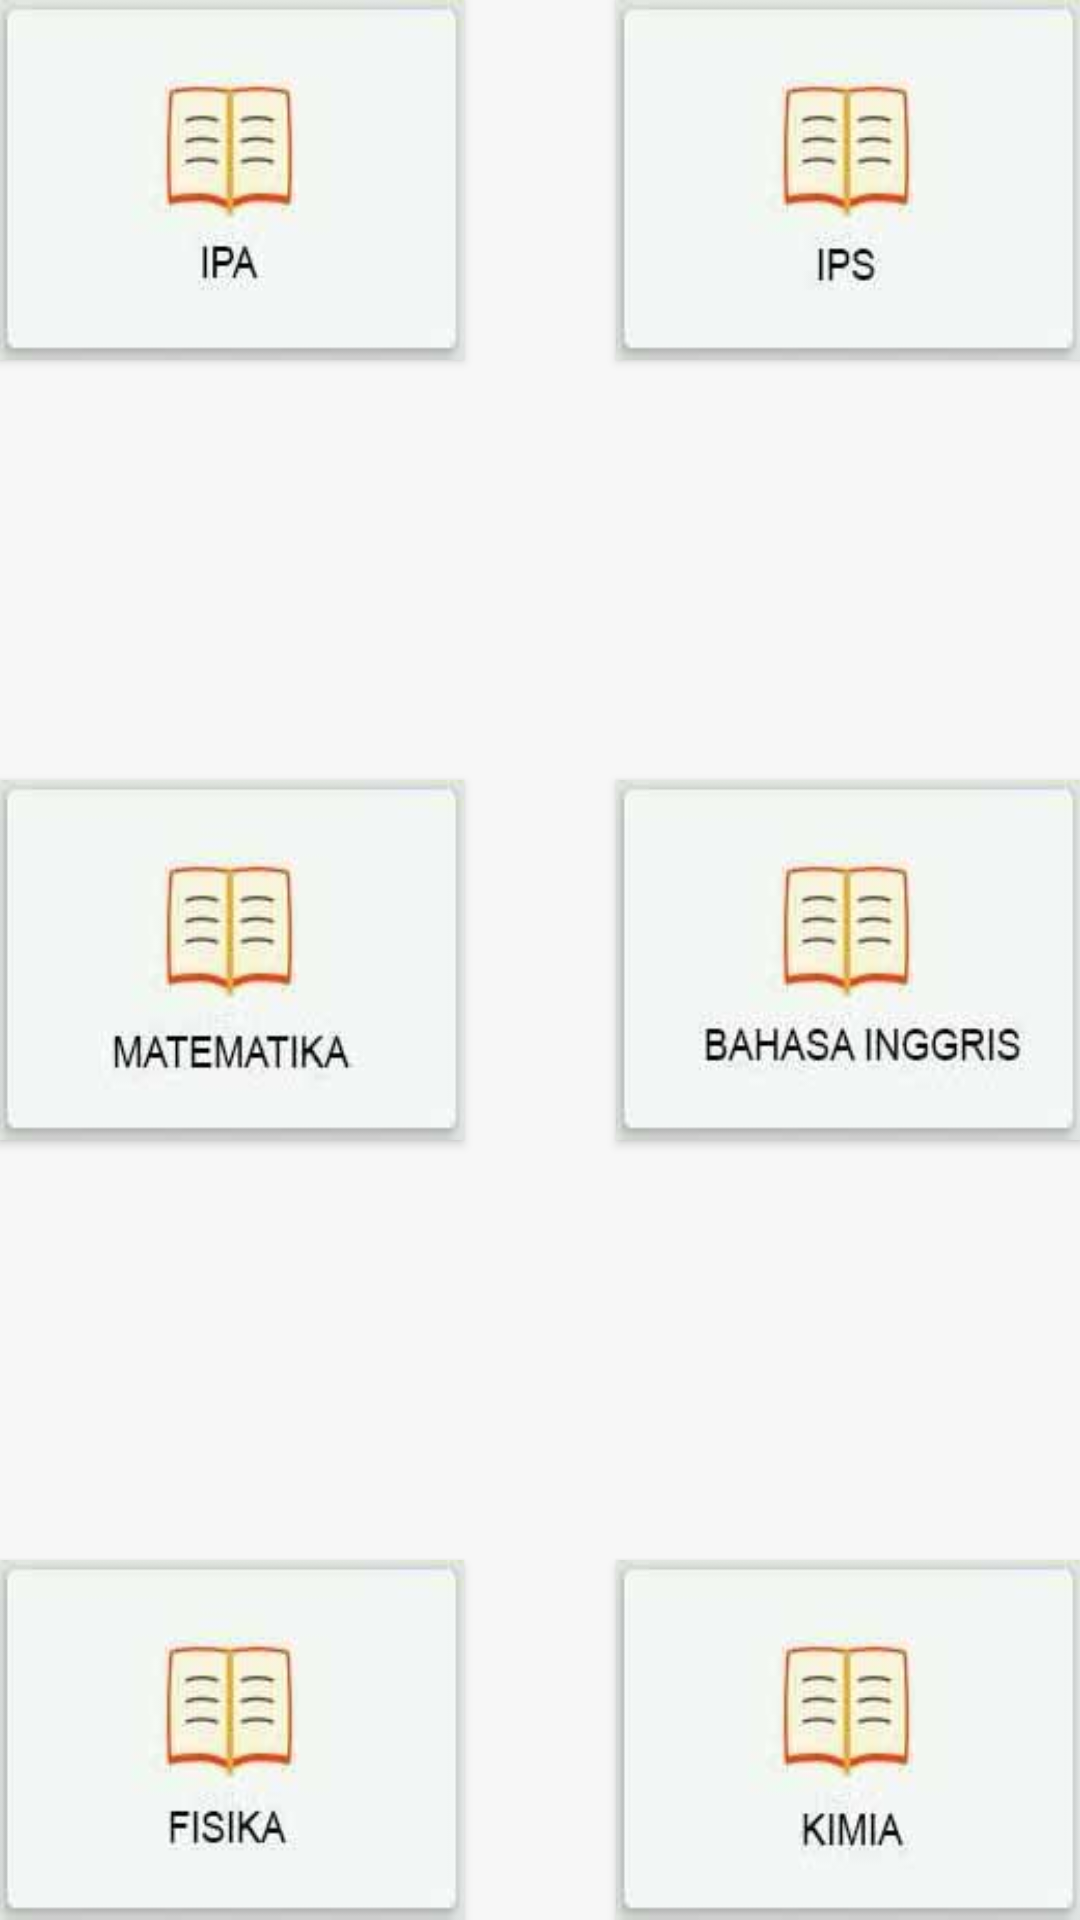

Reconstruct the res/layout file that produces this screen, plus the resources it refers to.
<!-- AndroidManifest.xml: application theme AppTheme -->
<!-- res/layout/content_main.xml -->
<?xml version="1.0" encoding="utf-8"?>
<RelativeLayout xmlns:android="http://schemas.android.com/apk/res/android"
    xmlns:app="http://schemas.android.com/apk/res-auto"
    xmlns:tools="http://schemas.android.com/tools"
    android:layout_width="match_parent"
    android:layout_height="match_parent"
    android:paddingBottom="@dimen/activity_vertical_margin"
    android:paddingLeft="@dimen/activity_horizontal_margin"
    android:paddingRight="@dimen/activity_horizontal_margin"
    android:paddingTop="@dimen/activity_vertical_margin"
    app:layout_behavior="@string/appbar_scrolling_view_behavior"
    tools:context="id.ac.unsyiah.elektro.mobile.bbcv2.MainActivity"
    tools:showIn="@layout/app_bar_main">

    <FrameLayout
        android:layout_width="fill_parent"
        android:layout_height="fill_parent"
        android:layout_centerVertical="true"
        android:layout_alignParentLeft="true"
        android:layout_alignParentStart="true">

        <Button
            android:layout_width="155dp"
            android:layout_height="120dp"
            android:id="@+id/btnIpa"
            android:layout_gravity="left|top"
            android:background="@drawable/ipa"
            android:nestedScrollingEnabled="false"
            android:onClick="onClick" />

        <Button
            android:layout_width="155dp"
            android:layout_height="120dp"
            android:id="@+id/btnIps"
            android:layout_gravity="right|top"
            android:background="@drawable/ips"
            android:onClick="onClick" />

        <Button
            android:layout_width="155dp"
            android:layout_height="120dp"
            android:id="@+id/btnMtk"
            android:layout_gravity="left|center_vertical"
            android:background="@drawable/mtk"
            android:onClick="onClick" />

        <Button
            android:layout_width="155dp"
            android:layout_height="120dp"
            android:id="@+id/btnIng"
            android:layout_gravity="right|center_vertical"
            android:background="@drawable/bing" />

        <Button
            android:layout_width="155dp"
            android:layout_height="120dp"
            android:id="@+id/btnKimia"
            android:layout_gravity="right|bottom"
            android:background="@drawable/kimia" />

        <Button
            android:layout_width="155dp"
            android:layout_height="120dp"
            android:id="@+id/btnFisika"
            android:layout_gravity="left|bottom"
            android:background="@drawable/fsika" />
    </FrameLayout>


</RelativeLayout>
<!-- res/layout/app_bar_main.xml (included above) -->
<?xml version="1.0" encoding="utf-8"?>
<android.support.design.widget.CoordinatorLayout xmlns:android="http://schemas.android.com/apk/res/android"
    xmlns:app="http://schemas.android.com/apk/res-auto"
    xmlns:tools="http://schemas.android.com/tools"
    android:layout_width="match_parent"
    android:layout_height="match_parent"
    android:fitsSystemWindows="true"
    tools:context="id.ac.unsyiah.elektro.mobile.bbcv2.MainActivity">

    <android.support.design.widget.AppBarLayout
        android:layout_width="match_parent"
        android:layout_height="wrap_content"
        android:theme="@style/AppTheme.AppBarOverlay">

        <android.support.v7.widget.Toolbar
            android:id="@+id/toolbar"
            android:layout_width="match_parent"
            android:layout_height="?attr/actionBarSize"
            android:background="?attr/colorPrimary"
            app:popupTheme="@style/AppTheme.PopupOverlay" />

    </android.support.design.widget.AppBarLayout>

    <include layout="@layout/content_main" />

</android.support.design.widget.CoordinatorLayout>
<!-- resources referenced by this layout -->
<resources>
  <!-- drawable bing: jpg bitmap (drawable, 20046 bytes) -->
  <!-- drawable fsika: jpg bitmap (drawable, 17642 bytes) -->
  <!-- drawable ipa: jpg bitmap (drawable, 16965 bytes) -->
  <!-- drawable ips: jpg bitmap (drawable, 17068 bytes) -->
  <!-- drawable kimia: jpg bitmap (drawable, 17473 bytes) -->
  <!-- drawable mtk: jpg bitmap (drawable, 25108 bytes) -->
  <style name="AppTheme.AppBarOverlay" parent="ThemeOverlay.AppCompat.Dark.ActionBar" />
  <style name="AppTheme.PopupOverlay" parent="ThemeOverlay.AppCompat.Light" />
  <style name="AppTheme" parent="Theme.AppCompat.Light.DarkActionBar">
          
          <item name="colorPrimary">@color/colorPrimary</item>
          <item name="colorPrimaryDark">@color/colorPrimaryDark</item>
          <item name="colorAccent">@color/colorAccent</item>
          <item name="android:colorBackground">@color/background_material_light</item>
          <item name="android:windowBackground">@color/colorBackground</item>
      </style>
  <color name="colorPrimary">#009dff</color>
  <color name="colorPrimaryDark">#0f97ec</color>
  <color name="colorAccent">#53bcfe</color>
  <color name="background_material_light">#ffffff</color>
  <color name="colorBackground">#f7f7f7</color>
</resources>
